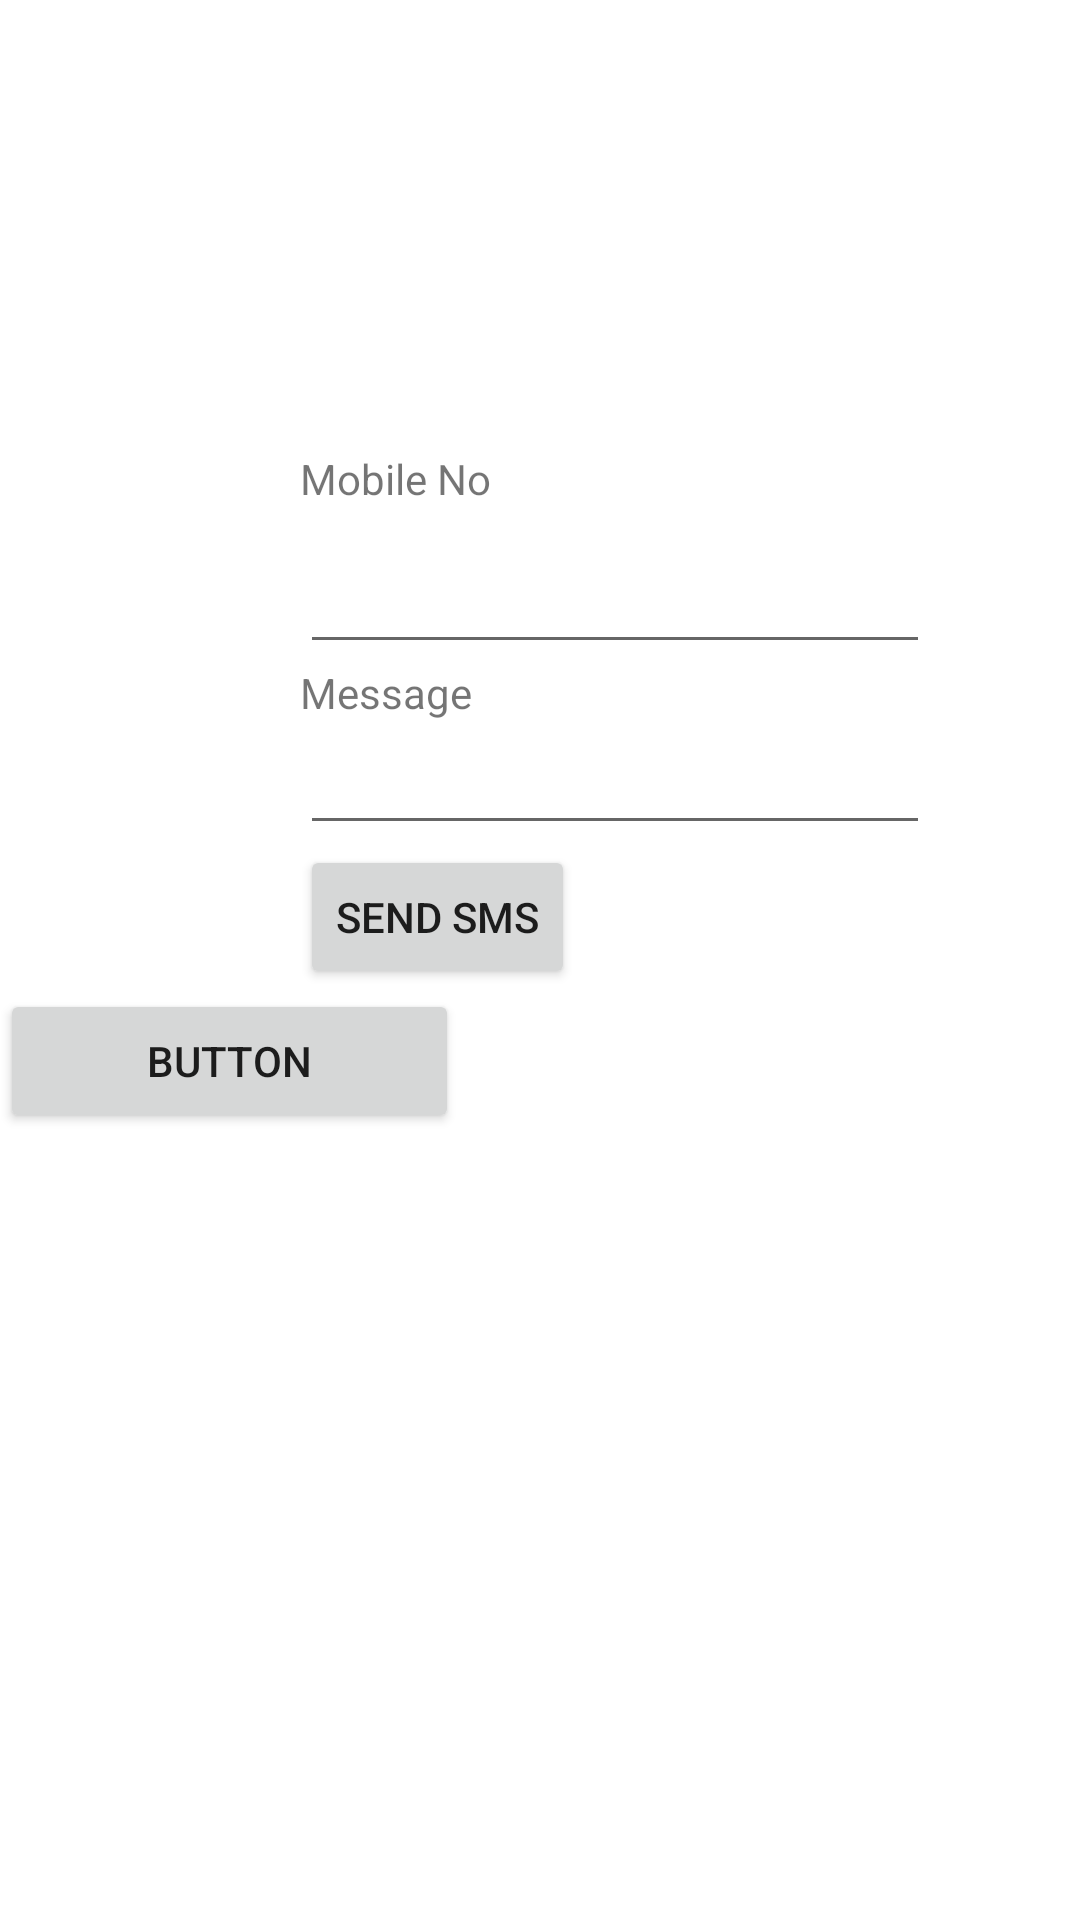

Write the Android layout XML for this screen, with the resource values it uses.
<!-- AndroidManifest.xml: application theme Theme.SMSDemo -->
<!-- res/layout/activity_main.xml -->
<?xml version="1.0" encoding="utf-8"?>
<LinearLayout xmlns:android="http://schemas.android.com/apk/res/android"
    android:layout_width="match_parent"
    android:layout_height="match_parent"
    android:orientation="vertical">

    <TextView
        android:id="@+id/fstTxt"
        android:layout_width="wrap_content"
        android:layout_height="30dp"
        android:layout_marginLeft="100dp"
        android:layout_marginTop="150dp"
        android:text="Mobile No" />

    <EditText
        android:id="@+id/mblTxt"
        android:layout_width="wrap_content"
        android:layout_height="wrap_content"
        android:layout_marginLeft="100dp"
        android:ems="10" />

    <TextView
        android:id="@+id/secTxt"
        android:layout_width="wrap_content"
        android:layout_height="wrap_content"
        android:layout_marginLeft="100dp"
        android:text="Message" />

    <EditText
        android:id="@+id/msgTxt"
        android:layout_width="wrap_content"
        android:layout_height="wrap_content"
        android:layout_marginLeft="100dp"
        android:ems="10" />

    <Button
        android:id="@+id/btnSend"
        android:layout_width="wrap_content"
        android:layout_height="wrap_content"
        android:layout_marginLeft="100dp"
        android:text="Send SMS" />

    <Button
        android:id="@+id/button2"
        android:layout_width="153dp"
        android:layout_height="wrap_content"
        android:text="Button" />

</LinearLayout>
<!-- resources referenced by this layout -->
<resources>
  <style name="Theme.SMSDemo" parent="Theme.MaterialComponents.DayNight.DarkActionBar">
          
          <item name="colorPrimary">@color/purple_500</item>
          <item name="colorPrimaryVariant">@color/purple_700</item>
          <item name="colorOnPrimary">@color/white</item>
          
          <item name="colorSecondary">@color/teal_200</item>
          <item name="colorSecondaryVariant">@color/teal_700</item>
          <item name="colorOnSecondary">@color/black</item>
          
          <item name="android:statusBarColor" tools:targetApi="l">?attr/colorPrimaryVariant</item>
          
      </style>
  <!-- not gathered from this repository: default colours our renderer supplied (Android Studio template values) -->
  <color name="purple_500">#FF6200EE</color>
  <color name="purple_700">#FF3700B3</color>
  <color name="teal_200">#FF03DAC5</color>
  <color name="teal_700">#FF018786</color>
  <color name="black">#FF000000</color>
  <color name="white">#FFFFFFFF</color>
</resources>
